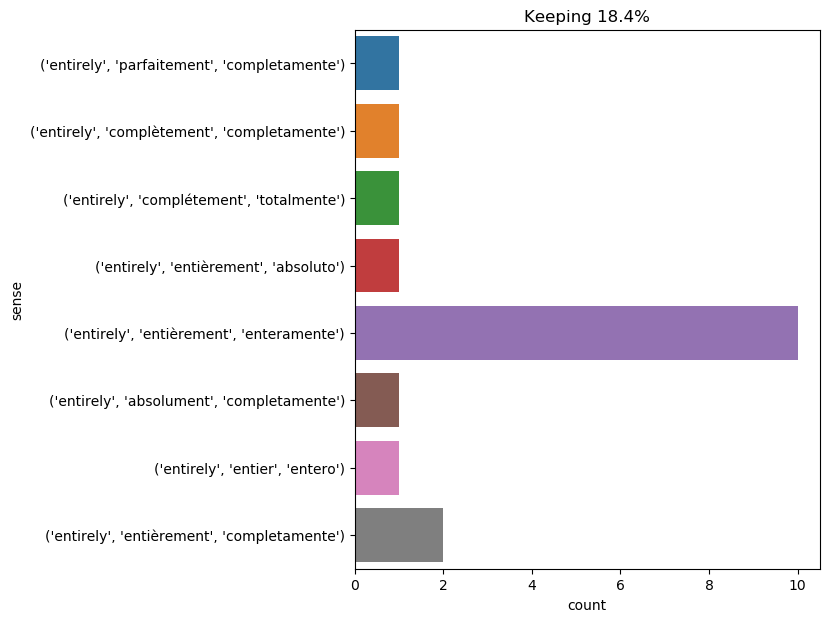

Values plotted in this chart, from the file beside it:
text, ind, sense, label
" how i came there , or rather why i am …, 20, ('entirely', 'parfaitement', 'completame…, 0
milady appeared to have entirely recover…, 4, ('entirely', 'entièrement', 'enteramente…, 1
the face of the young woman was entirely…, 7, ('entirely', 'complètement', 'completame…, 2
when the heap of pyrites had been entire…, 7, ('entirely', 'entièrement', 'enteramente…, 1
" that is entirely due to me , " broke i…, 3, ('entirely', 'entièrement', 'enteramente…, 1
this done , the movements of the two mag…, 12, ('entirely', 'entièrement', 'enteramente…, 1
" i swear to you , monsieur commissary ,…, 35, ('entirely', 'entièrement', 'completamen…, 3
and planchet retired , shaking his head …, 20, ('entirely', 'entièrement', 'enteramente…, 1
" because the sands are still more dange…, 38, ('entirely', 'entièrement', 'enteramente…, 1
the cat 's head began fading away the mo…, 28, ('entirely', 'complétement', 'totalmente…, 4
the ribs were almost entirely completed …, 4, ('entirely', 'entièrement', 'enteramente…, 1
i could not understand him , and turned …, 13, ('entirely', 'entièrement', 'completamen…, 3
_ nov . _ 23.—my other work having now s…, 43, ('entirely', 'entier', 'entero'), 5
" entirely . ", 1, ('entirely', 'entièrement', 'absoluto'), 6
they would not doubtless have the advant…, 25, ('entirely', 'entièrement', 'enteramente…, 1
lord henry looked serious for some momen…, 40, ('entirely', 'absolument', 'completament…, 7
so much penetration , so much frankness …, 14, ('entirely', 'entièrement', 'enteramente…, 1
in fact , on the night of the 23rd , the…, 12, ('entirely', 'entièrement', 'enteramente…, 1
